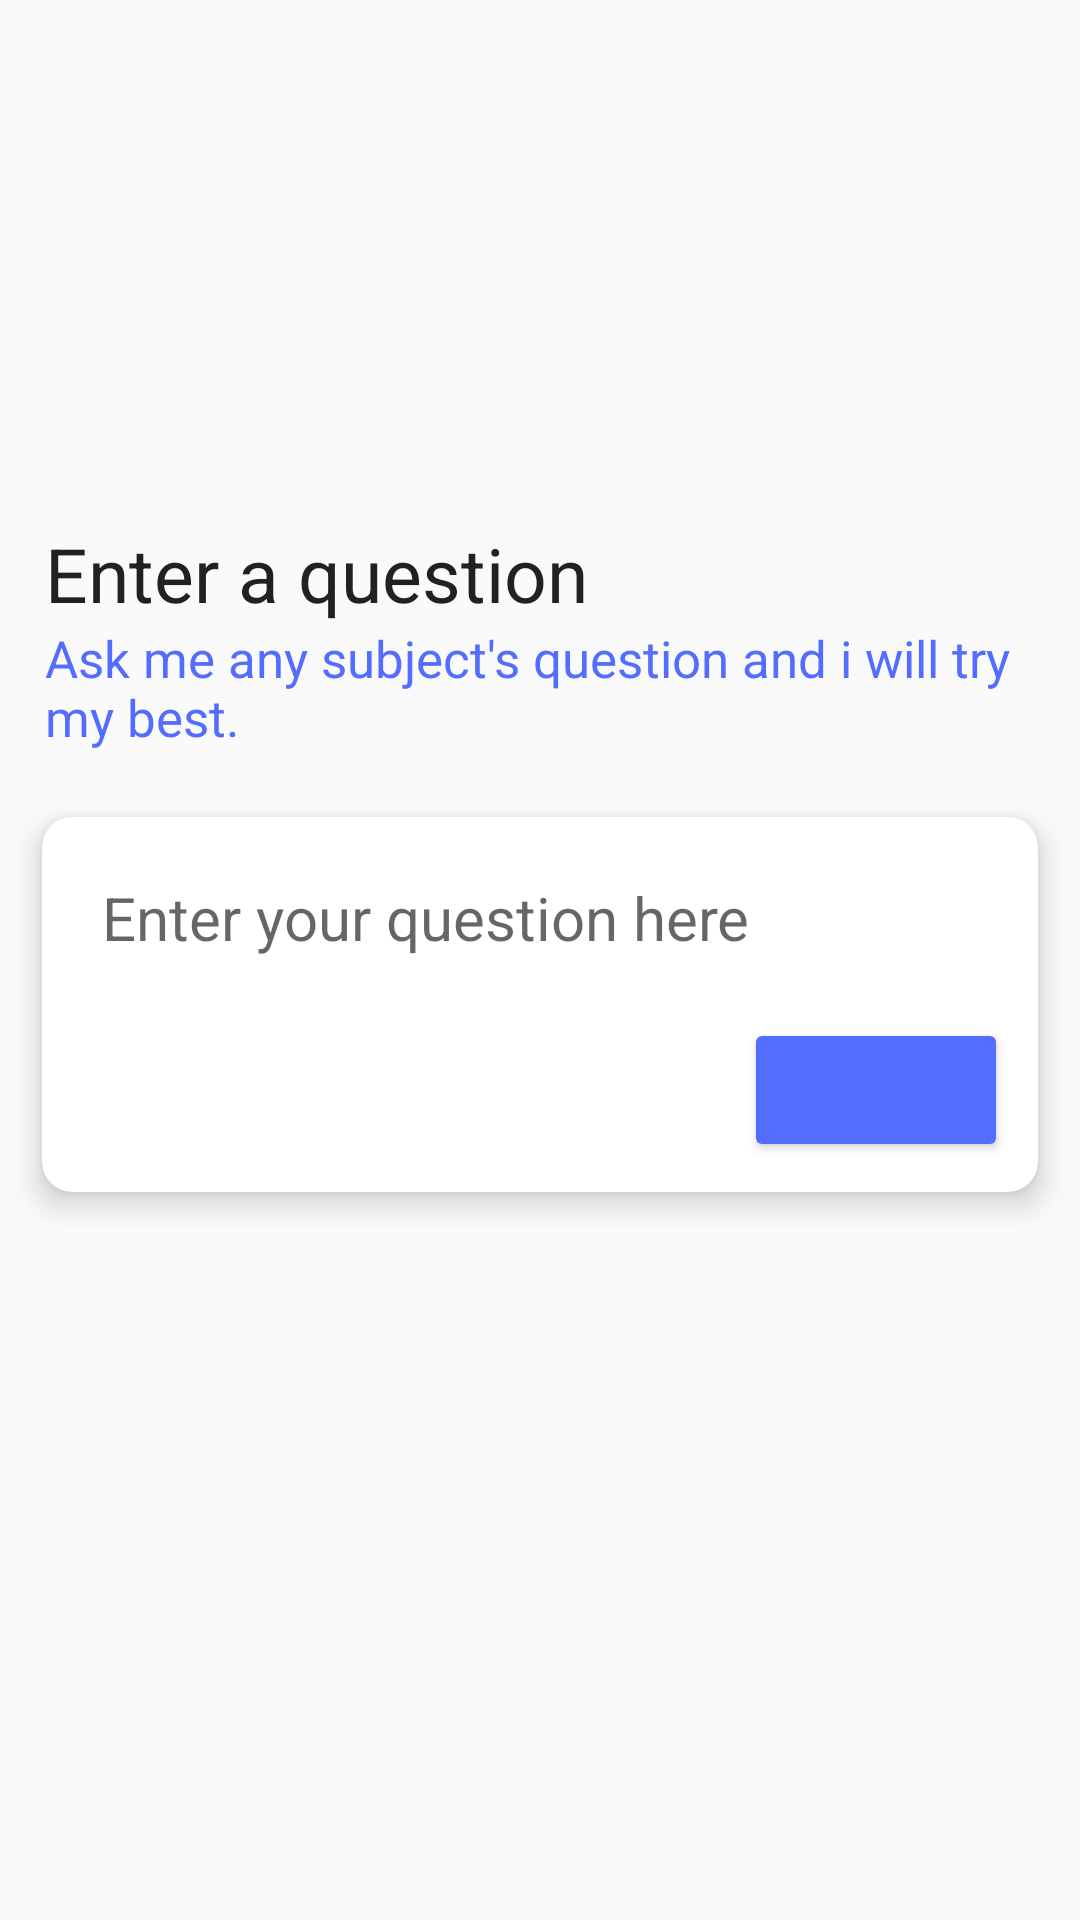

This screen was rendered from an Android layout file. Write that file and the resources it references.
<!-- AndroidManifest.xml: application theme AppTheme -->
<!-- res/layout/input_frag.xml -->
<?xml version="1.0" encoding="utf-8"?>
<android.support.design.widget.CoordinatorLayout
    android:id="@+id/layout"
    xmlns:tools="http://schemas.android.com/tools"
    xmlns:app="http://schemas.android.com/apk/res-auto"
    android:paddingTop="30dp"
    xmlns:android="http://schemas.android.com/apk/res/android"
    android:orientation="vertical"
    android:layout_width="match_parent"
    android:layout_height="match_parent">

   <RelativeLayout
       android:paddingEnd="5dp"
       android:paddingStart="5dp"
       android:layout_width="match_parent"
       android:layout_height="match_parent">

       <TextView
           android:layout_marginLeft="10dp"
           android:layout_marginRight="10dp"
           android:layout_above="@+id/desc"
           android:textColor="#212121"
           android:textSize="25sp"
           android:text="Enter a question"
           android:layout_width="match_parent"
           android:layout_height="wrap_content" />

       <TextView
           android:id="@+id/desc"
           android:layout_marginLeft="10dp"
           android:layout_marginRight="10dp"
           android:layout_marginBottom="10dp"
           android:layout_above="@+id/search_card"
           android:textColor="#536DFE"
           android:textSize="17sp"
           android:text="Ask me any subject's question and i will try my best."
           android:layout_width="match_parent"
           android:layout_height="wrap_content" />

       <android.support.v7.widget.CardView
           android:id="@+id/search_card"
           android:layout_centerInParent="true"
           android:layout_below="@id/top"
           app:cardCornerRadius="10dp"
           app:cardElevation="6dp"
           app:cardUseCompatPadding="true"
           android:layout_width="match_parent"
           android:layout_height="wrap_content">

           <LinearLayout
               android:padding="10dp"
               android:orientation="vertical"
               android:layout_width="match_parent"
               android:layout_height="wrap_content">

               <EditText
                   android:id="@+id/edittext"
                   android:hint="Enter your question here"
                   android:textSize="20sp"
                   android:background="@null"
                   android:padding="10dp"
                   android:layout_marginBottom="10dp"
                   android:layout_width="match_parent"
                   android:layout_height="wrap_content"
                   tools:ignore="MissingPrefix" />

               <LinearLayout
                   android:gravity="end|center_vertical"
                   android:orientation="horizontal"
                   android:layout_width="match_parent"
                   android:layout_height="wrap_content">

                   <ImageButton
                       android:id="@+id/help"
                       style="@style/Base.Widget.AppCompat.Button.Borderless.Colored"
                       android:textAllCaps="false"
                       android:src="@drawable/help"
                       android:textColor="#212121"
                       android:layout_width="wrap_content"
                       android:layout_height="wrap_content" />

                   <ImageButton
                       android:id="@+id/search"
                       android:backgroundTint="#536DFE"
                       style="@style/Base.Widget.AppCompat.Button.Colored"
                       android:src="@drawable/search_white"
                       android:textColor="#212121"
                       android:layout_width="wrap_content"
                       android:layout_height="wrap_content" />


               </LinearLayout>

           </LinearLayout>

       </android.support.v7.widget.CardView>

       <android.support.v7.widget.RecyclerView
           android:layout_below="@+id/search_card"
           android:id="@+id/recyclerView"
           android:visibility="gone"
           android:layout_marginBottom="10dp"
           android:layout_width="match_parent"
           android:layout_height="match_parent"/>

   </RelativeLayout>

</android.support.design.widget.CoordinatorLayout>
<!-- resources referenced by this layout -->
<resources>
  <style name="AppTheme" parent="Theme.AppCompat.Light.NoActionBar">
          
          <item name="colorPrimary">@color/colorPrimary</item>
          <item name="colorPrimaryDark">@color/colorPrimaryDark</item>
          <item name="colorAccent">@color/colorAccent</item>
          <item name="android:windowTranslucentStatus">true</item>
      </style>
  <color name="colorPrimary">#fff</color>
  <color name="colorPrimaryDark">#fff</color>
  <color name="colorAccent">#7C4DFF</color>
</resources>
